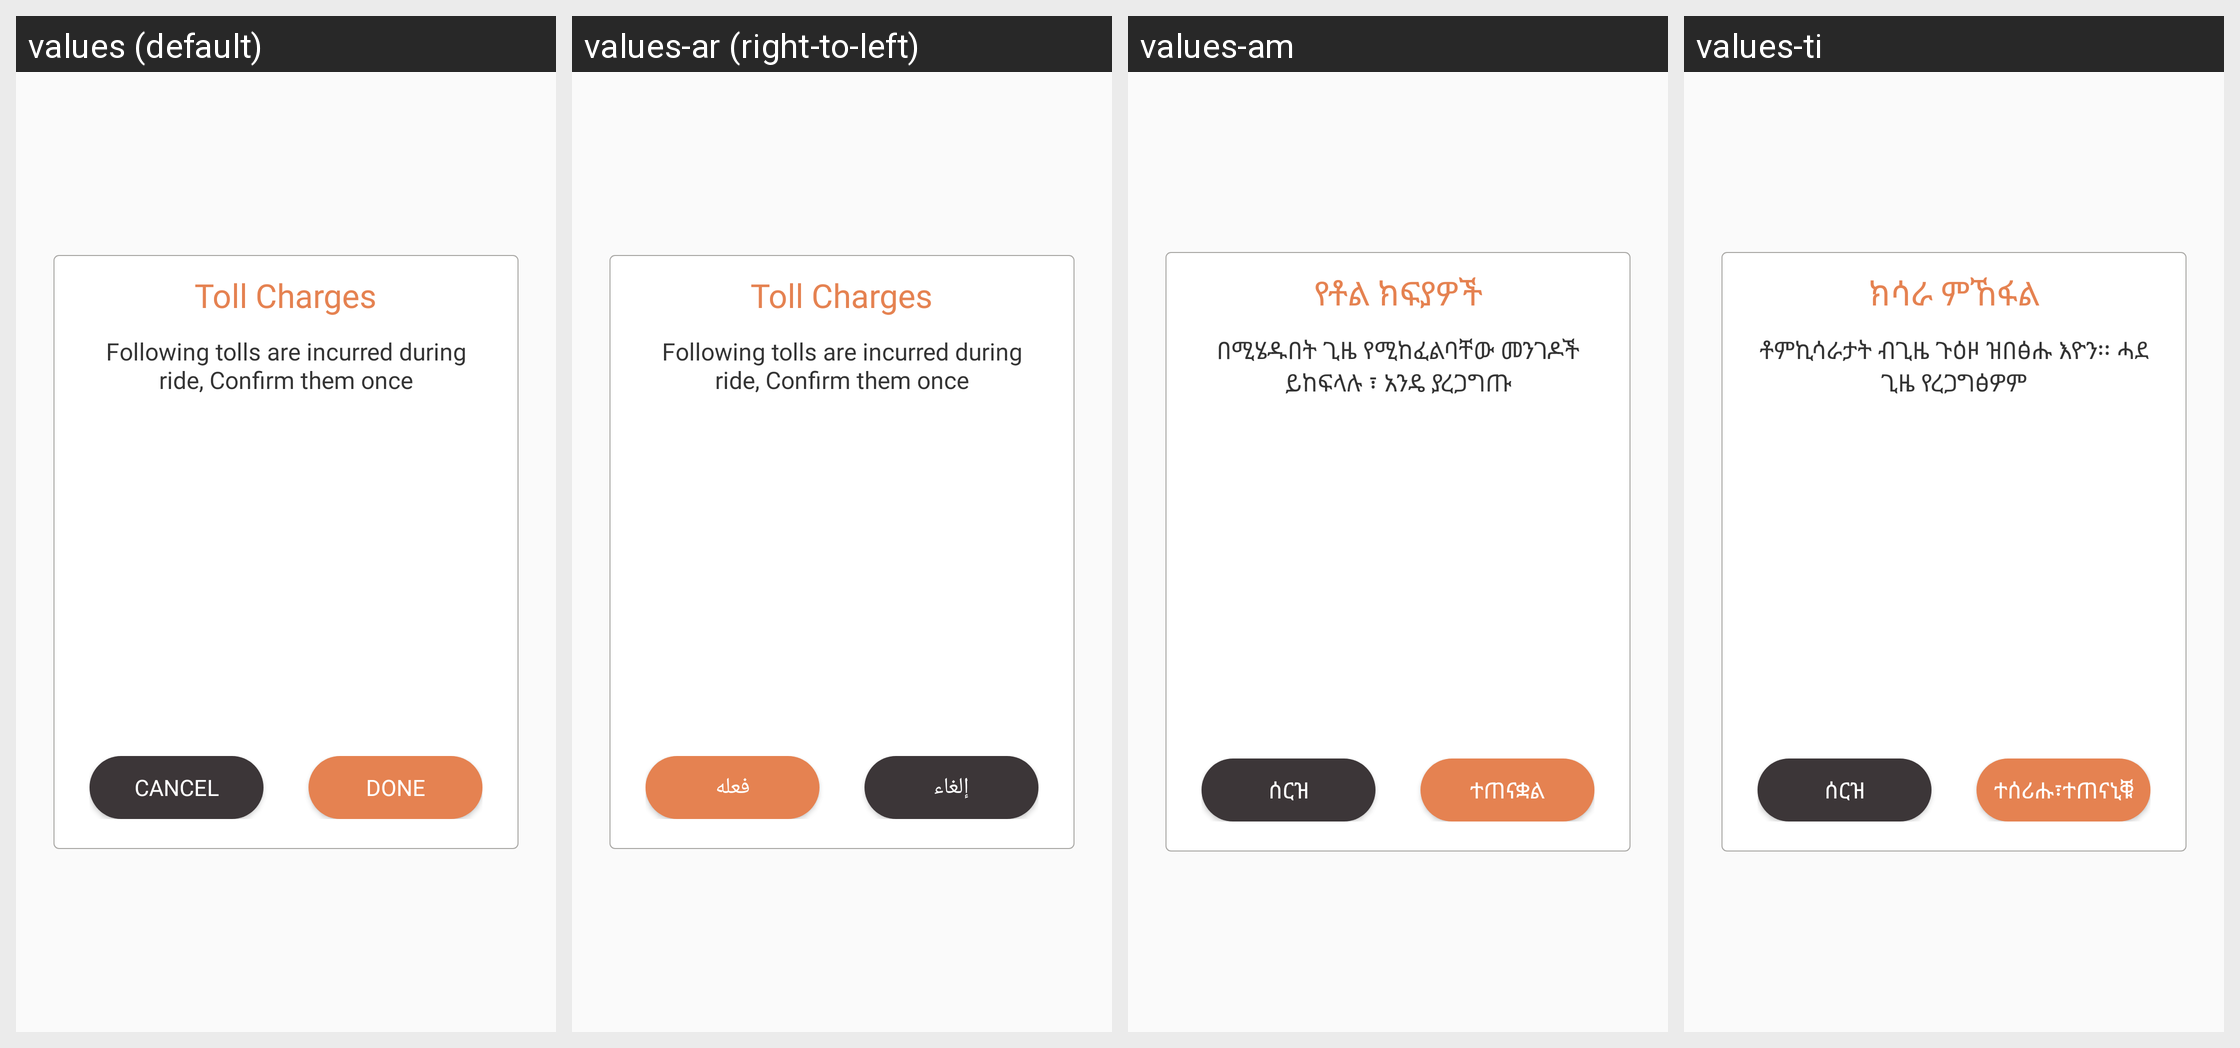

Translations of the strings shown on this Android screen, per locale in the grid:
Android screen res/layout/dialog_toll.xml rendered under 4 locales, left to right: values (default), values-ar (right-to-left), values-am, values-ti. Device: Nexus 5 (rendered at 1080×1920; each locale shown at half size, 540×960, under a caption strip naming it); theme AppTheme.
Other locales in the repository, not shown: values-as, values-es, values-fr, values-gu, values-hi, values-kn, values-ml, values-om, values-or, values-so, values-ta, values-te.
Strings drawn on this screen, with the default value and each locale's value (text and hints the layout hard-codes, and strings that could not be matched under every locale, appear in the picture but are not listed):

toll_charges
  values: Toll Charges
  values-ar: Toll Charges  [not translated; the default value is used]
  values-am: የቶል ክፍያዎች
  values-ti: ክሳራ ምኸፋል

tolls_incurred_during_ride
  values: Following tolls are incurred during ride, Confirm them once
  values-ar: Following tolls are incurred during ride, Confirm them once  [not translated; the default value is used]
  values-am: በሚሄዱበት ጊዜ የሚከፈልባቸው መንገዶች ይከፍላሉ ፣ አንዴ ያረጋግጡ
  values-ti: ቶምኪሳራታት ብጊዜ ጉዕዞ ዝበፅሑ እዮን፡፡ ሓደ ጊዜ የረጋግፅዎም

cancel
  values: Cancel
  values-ar: إلغاء
  values-am: ሰርዝ
  values-ti: ሰርዝ

done
  values: Done
  values-ar: فعله
  values-am: ተጠናቋል
  values-ti: ተሰሪሑ፣ተጠናኒቑ
